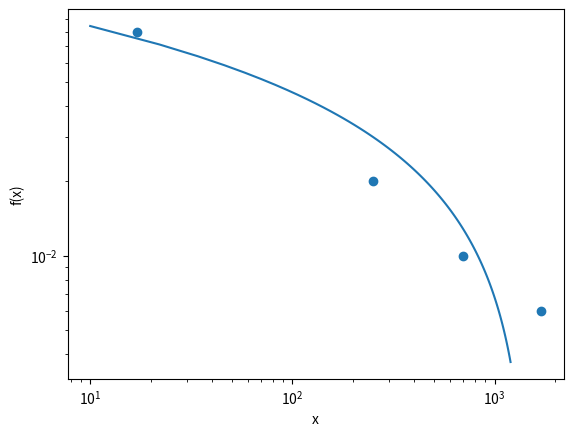

This figure's Python source:
import numpy as np
from scipy.optimize import curve_fit
import matplotlib.pyplot as plt

def func(x, a, b, c):
    f = a*x**b + c
    return f

xdata = np.array([17, 250, 700, 1700])
ydata = np.array([0.08, 0.02, 0.01, 0.006])

popt, pcov = curve_fit(func, xdata, ydata, maxfev=2000)

a,b, c = popt
print(a)
print(b)
print(c)


x = np.linspace(10, 1200, 100)
y = func(x, a, b, c)

plt.plot(x, y)
plt.scatter(xdata, ydata)
plt.xlabel("x")
plt.ylabel("f(x)")
plt.xscale('log')
plt.yscale('log')
plt.show()
